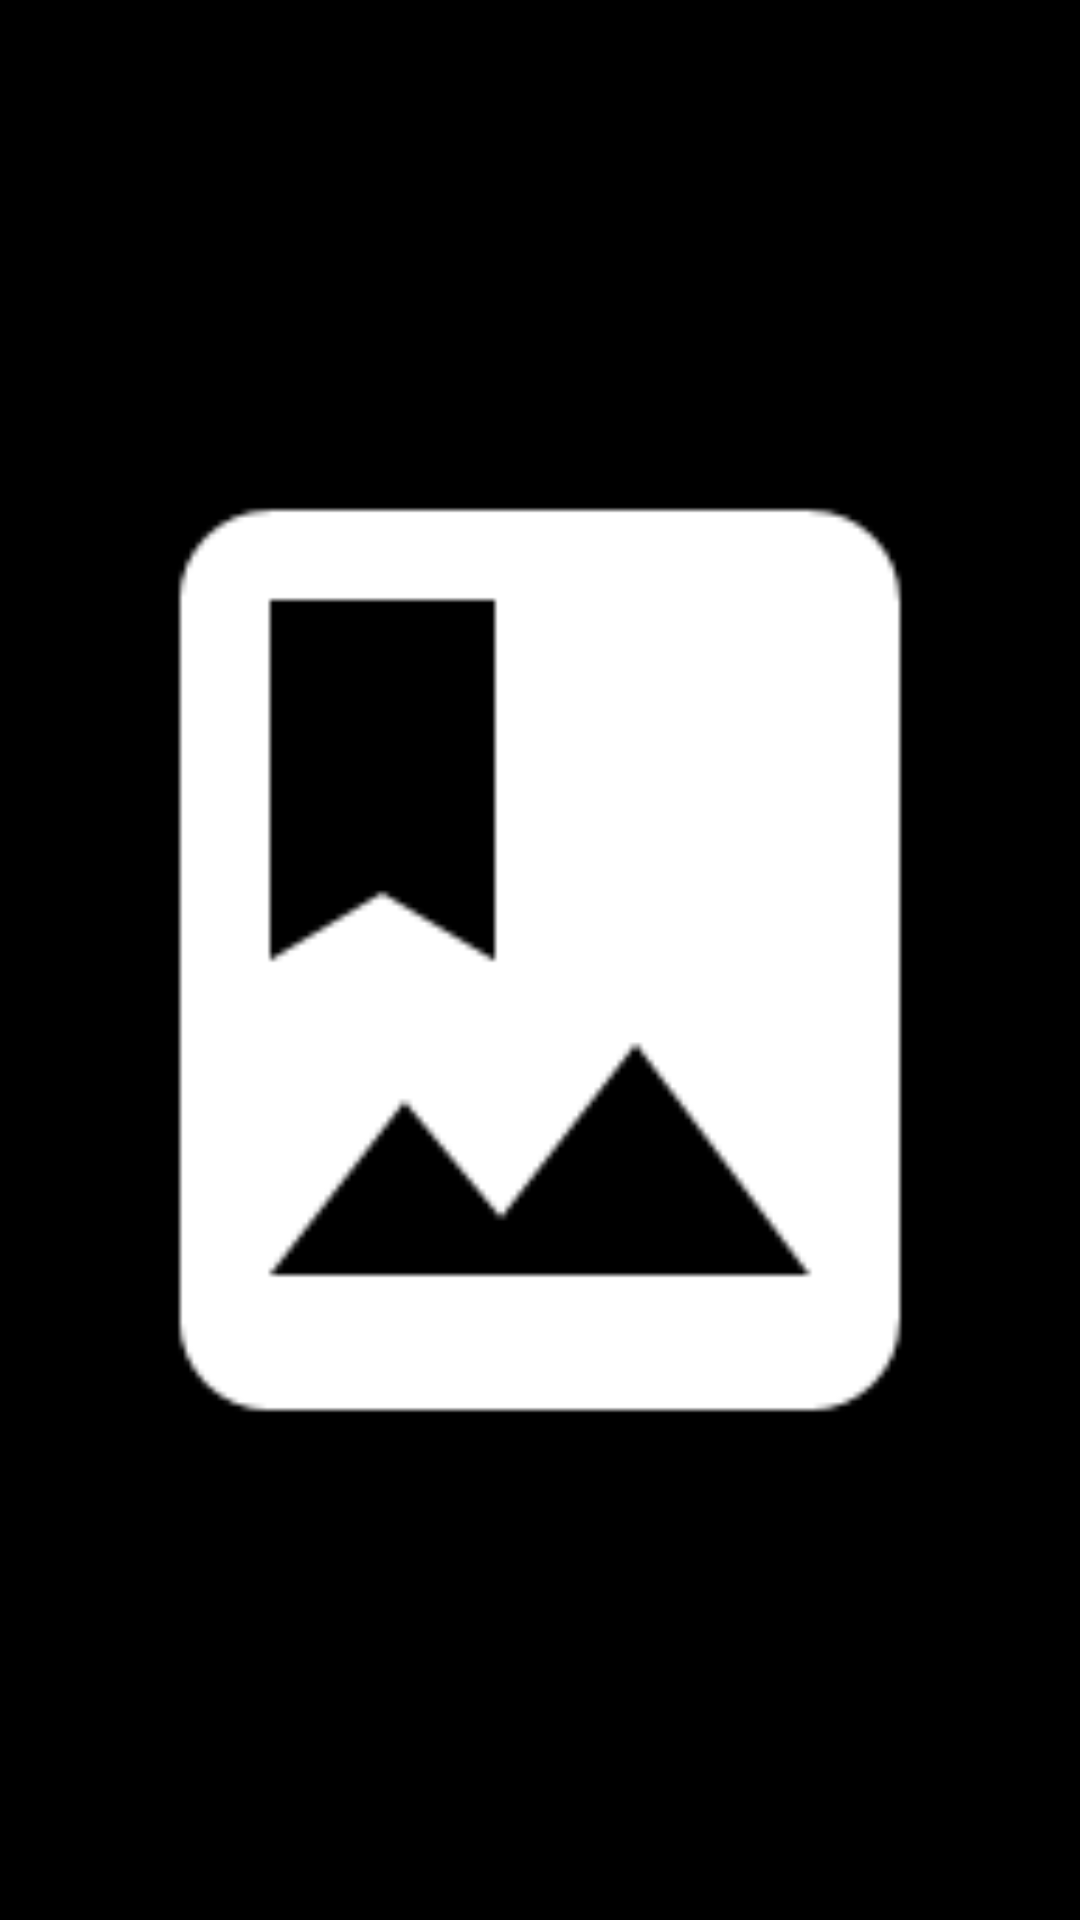

Here is an Android app screen rendered from its layout file. Give the layout XML and the strings, colors and styles it references.
<!-- AndroidManifest.xml: activity theme AppTheme -->
<!-- res/layout/fragment_vista_previa.xml -->
<?xml version="1.0" encoding="utf-8"?>
<RelativeLayout xmlns:android="http://schemas.android.com/apk/res/android"
    android:layout_width="match_parent"
    android:layout_height="match_parent"
    android:background="@color/colorBlack">

    <ImageView
        android:id="@+id/ivPaginaImagen"
        android:layout_width="match_parent"
        android:layout_height="match_parent"
        android:src="@drawable/ic_photo_album"
        android:contentDescription="@string/app_name" />

    <TextView
        android:id="@+id/tvDescription"
        android:layout_width="match_parent"
        android:layout_height="wrap_content"
        android:textColor="@color/colorWhite"
        android:textSize="24sp"
        android:padding="5dp"
        android:background="@color/backgroundFooter"
        android:gravity="center"
        android:layout_alignParentBottom="true" />

</RelativeLayout>
<!-- resources referenced by this layout -->
<resources>
  <color name="backgroundFooter">#90000000</color>
  <color name="colorBlack">#000000</color>
  <color name="colorWhite">#FFFFFF</color>
  <!-- drawable ic_photo_album: png bitmap (drawable, 1104 bytes) -->
  <string name="app_name" translatable="false">TheGoldenBook</string>
  <style name="AppTheme" parent="Theme.MaterialComponents.Light.DarkActionBar">
          
          <item name="colorPrimary">@color/colorPrimary</item>
          <item name="colorPrimaryDark">@color/colorPrimaryDark</item>
          <item name="colorAccent">@color/colorAccent</item>
      </style>
  <color name="colorPrimary">#6200EE</color>
  <color name="colorPrimaryDark">#3700B3</color>
  <color name="colorAccent">#03DAC5</color>
</resources>
